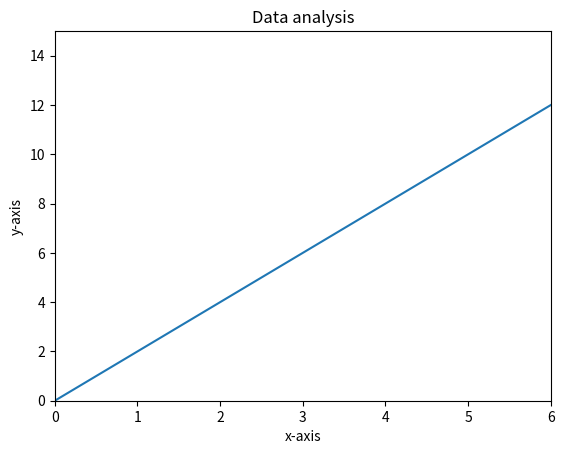

Recreate this plot in Python. (Note: this script raises an exception after producing the figure.)
import matplotlib.pyplot as plt
import numpy as np
x=np.arange(10)
y=2*x
#print(x,y)
plt.plot(x,y) #plotting x array s' elements vs y array s' elements
plt.title('Data analysis') #title
plt.xlabel('x-axis')#x label
plt.ylabel('y-axis')#y label
plt.xlim(0,6)#plot between x=0 and 6
plt.ylim(0,15)#plt between y=0 and 15
plt.savefig('/home/<user>/graph/my_first_plotz.png') #saving figure inside a particular location
plt.show()#for showing plot
